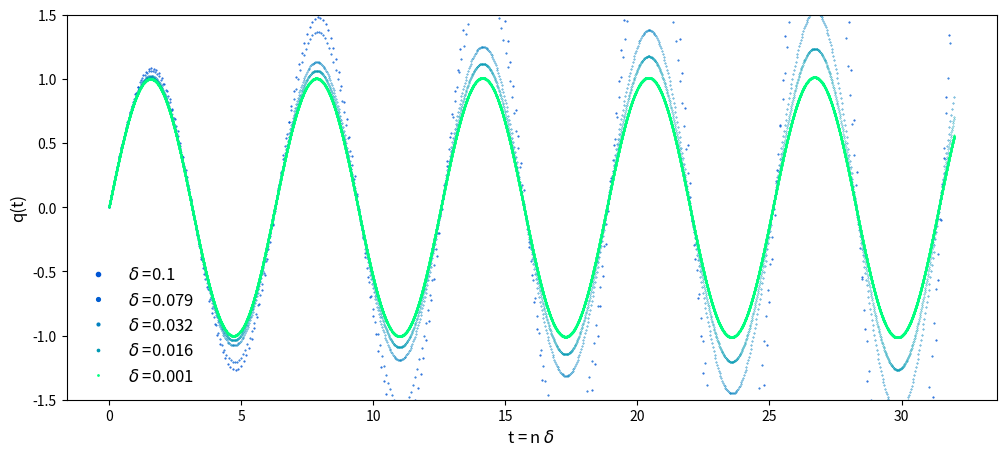
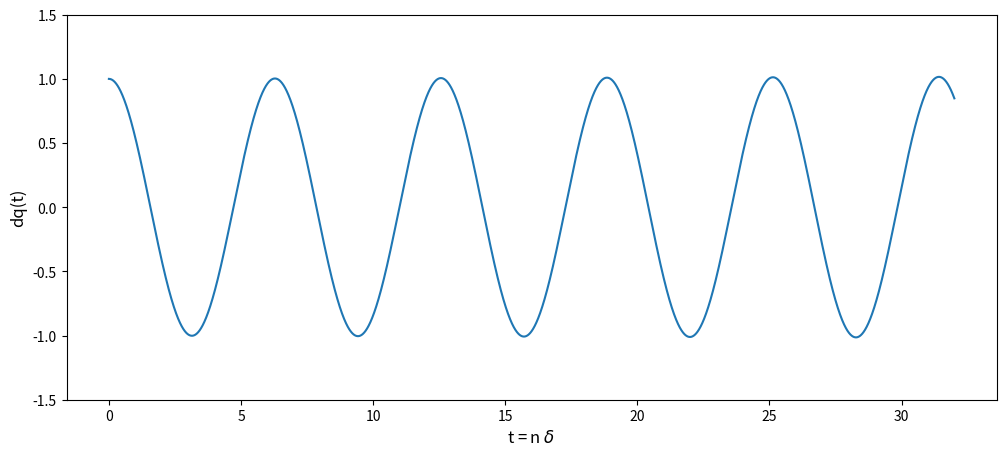
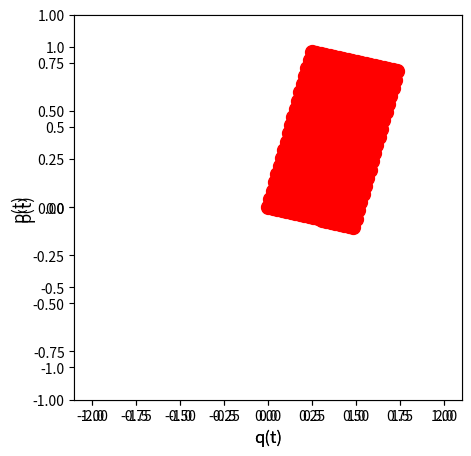
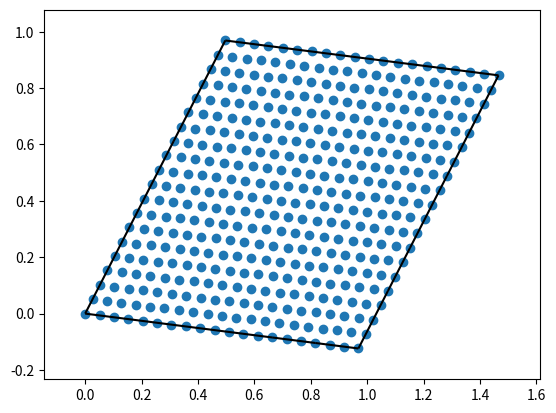
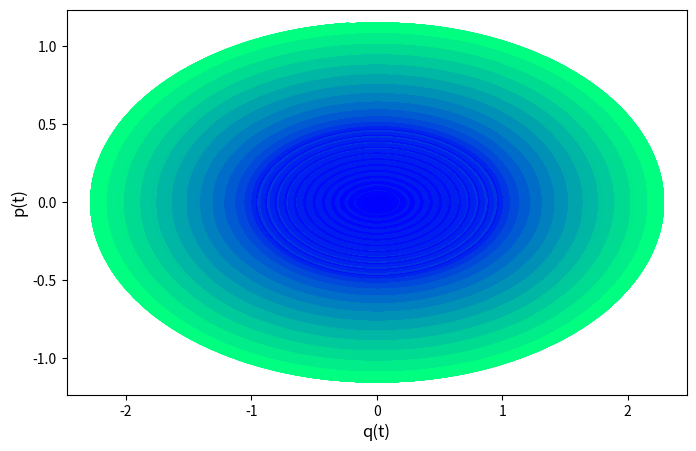

The matplotlib source for these figures, in order:
# -*- coding: utf-8 -*-
"""
Created on Wed Apr  8 23:53:36 2020

[redacted]
"""
import os
import numpy as np
import matplotlib.pyplot as plt
from scipy.spatial import ConvexHull, convex_hull_plot_2d
#https://matplotlib.org/3.1.0/tutorials/colors/colormaps.html

os.getcwd()

#q = variable de posición, dq0 = \dot{q}(0) = valor inicial de la derivada
#d = granularidad del parámetro temporal
def deriv(q,dq0,d):
   #dq = np.empty([len(q)])
   dq = (q[1:len(q)]-q[0:(len(q)-1)])/d
   dq = np.insert(dq,0,dq0) #dq = np.concatenate(([dq0],dq))
   return dq

#Ecuación de un sistema dinámico continuo
#Ejemplo de oscilador simple
def F(q):
    k = 1
    ddq = - k*q
    return ddq

#Resolución de la ecuación dinámica \ddot{q} = F(q), obteniendo la órbita q(t)
#Los valores iniciales son la posición q0 := q(0) y la derivada dq0 := \dot{q}(0)
def orb(n,q0,dq0,F, args=None, d=0.001):
    #q = [0.0]*(n+1)
    q = np.empty([n+1])
    q[0] = q0
    q[1] = q0 + dq0*d
    for i in np.arange(2,n+1):
        args = q[i-2]
        q[i] = - q[i-2] + d**2*F(args) + 2*q[i-1]
    return q #np.array(q),

def periodos(q,d,max=True):
    #Si max = True, tomamos las ondas a partir de los máximos/picos
    #Si max == False, tomamos las ondas a partir de los mínimos/valles
    epsilon = 5*d
    dq = deriv(q,dq0=None,d=d) #La primera derivada es irrelevante
    if max == True:
        waves = np.where((np.round(dq,int(-np.log10(epsilon))) == 0) & (q >0))
    if max != True:
        waves = np.where((np.round(dq,int(-np.log10(epsilon))) == 0) & (q <0))
    diff_waves = np.diff(waves)
    waves = waves[0][1:][diff_waves[0]>1]
    pers = diff_waves[diff_waves>1]*d
    return pers, waves

#################################################################    
#  CÁLUCLO DE ÓRBITAS
################################################################# 

#Ejemplo gráfico del oscilador simple
q0 = 0.
dq0 = 1.
fig, ax = plt.subplots(figsize=(12,5))
plt.ylim(-1.5, 1.5)  
plt.rcParams["legend.markerscale"] = 6
ax.set_xlabel("t = n $\delta$", fontsize=12)
ax.set_ylabel("q(t)", fontsize=12)
iseq = np.array([1,1.1,1.5,1.8,3])
horiz = 32
for i in iseq:
    d = 10**(-i)
    n = int(horiz/d)
    t = np.arange(n+1)*d
    q = orb(n,q0=q0,dq0=dq0,F=F,d=d)
    plt.plot(t, q, 'ro', markersize=0.5/i,label='$\delta$ ='+str(np.around(d,3)),c=plt.get_cmap("winter")(i/np.max(iseq)))
    ax.legend(loc=3, frameon=False, fontsize=12)
#plt.savefig('Time_granularity.png', dpi=250)

#Ejemplo de coordenadas canónicas (q, p)
#Nos quedamos con el más fino y calculamos la coordenada canónica 'p'
q0 = 0.
dq0 = 1.
horiz = 32
d = 10**(-3)
n = int(horiz/d)
t = np.arange(n+1)*d
q = orb(n,q0=q0,dq0=dq0,F=F,d=d)
dq = deriv(q,dq0=dq0,d=d)
p = dq/2

#Ejemplo gráfico de la derivada de q(t)
fig, ax = plt.subplots(figsize=(12,5))
plt.ylim(-1.5, 1.5)  
plt.rcParams["legend.markerscale"] = 6
ax.set_xlabel("t = n $\delta$", fontsize=12)
ax.set_ylabel("dq(t)", fontsize=12)
plt.plot(t, dq, '-')

#Ejemplo de diagrama de fases (q, p) para una órbita completa
fig, ax = plt.subplots(figsize=(5,5))
plt.xlim(-1.1, 1.1)  
plt.ylim(-1, 1) 
plt.rcParams["legend.markerscale"] = 6
ax.set_xlabel("q(t)", fontsize=12)
ax.set_ylabel("p(t)", fontsize=12)
plt.plot(q, p, '-')
plt.show()


#Ejemplo de diagrama de fases (q, p) para un tiempo determinado
horiz = 0.251
ax = fig.add_subplot(1,1, 1)
seq_q0 = np.linspace(0.,1.,num=20)
seq_dq0 = np.linspace(0.,2,num=20)
q2 = np.array([])
p2 = np.array([])
for i in range(len(seq_q0)):
    for j in range(len(seq_dq0)):
        q0 = seq_q0[i]
        dq0 = seq_dq0[j]
        d = 10**(-3)
        n = int(horiz/d)
        t = np.arange(n+1)*d
        q = orb(n,q0=q0,dq0=dq0,F=F,d=d)
        dq = deriv(q,dq0=dq0,d=d)
        p = dq/2
        q2 = np.append(q2,q[-1])
        p2 = np.append(p2,p[-1])
        plt.xlim(-2.2, 2.2)
        plt.ylim(-1.2, 1.2)
        plt.rcParams["legend.markerscale"] = 6
        ax.set_xlabel("q(t)", fontsize=12)
        ax.set_ylabel("p(t)", fontsize=12)
        plt.plot(q[-1], p[-1], marker="o", markersize= 10, markeredgecolor="red",markerfacecolor="red")
plt.show()

X = np.array([q2,p2]).T
hull = ConvexHull(X)
convex_hull_plot_2d(hull)

print("Perímetro:", hull.area)
print("Área:", hull.volume)        
print("Vértices:", X[hull.vertices])

#IMPORTANTE: ES EL VALOR MÁXIMO??
#IMPORTANTE: Variar d = 10**(-3) más fino para encontrar intervalo de error


#################################################################    
#  ESPACIO FÁSICO
################################################################# 

## Pintamos el espacio de fases
def simplectica(q0,dq0,F,col=0,d = 10**(-4),n = int(16/d),marker='-'): 
    q = orb(n,q0=q0,dq0=dq0,F=F,d=d)
    dq = deriv(q,dq0=dq0,d=d)
    p = dq/2
    plt.plot(q, p, marker,c=plt.get_cmap("winter")(col))


Horiz = 12
d = 10**(-3)

fig = plt.figure(figsize=(8,5))
fig.subplots_adjust(hspace=0.4, wspace=0.2)
ax = fig.add_subplot(1,1, 1)
#Condiciones iniciales:
seq_q0 = np.linspace(0.,1.,num=14)
seq_dq0 = np.linspace(0.,2,num=14)
for i in range(len(seq_q0)):
    for j in range(len(seq_dq0)):
        q0 = seq_q0[i]
        dq0 = seq_dq0[j]
        col = (1+i+j*(len(seq_q0)))/(len(seq_q0)*len(seq_dq0))
        #ax = fig.add_subplot(len(seq_q0), len(seq_dq0), 1+i+j*(len(seq_q0)))
        simplectica(q0=q0,dq0=dq0,F=F,col=col,marker='ro',d= 10**(-3),n = int(Horiz/d))
ax.set_xlabel("q(t)", fontsize=12)
ax.set_ylabel("p(t)", fontsize=12)
#fig.savefig('Simplectic.png', dpi=250)
plt.show()

